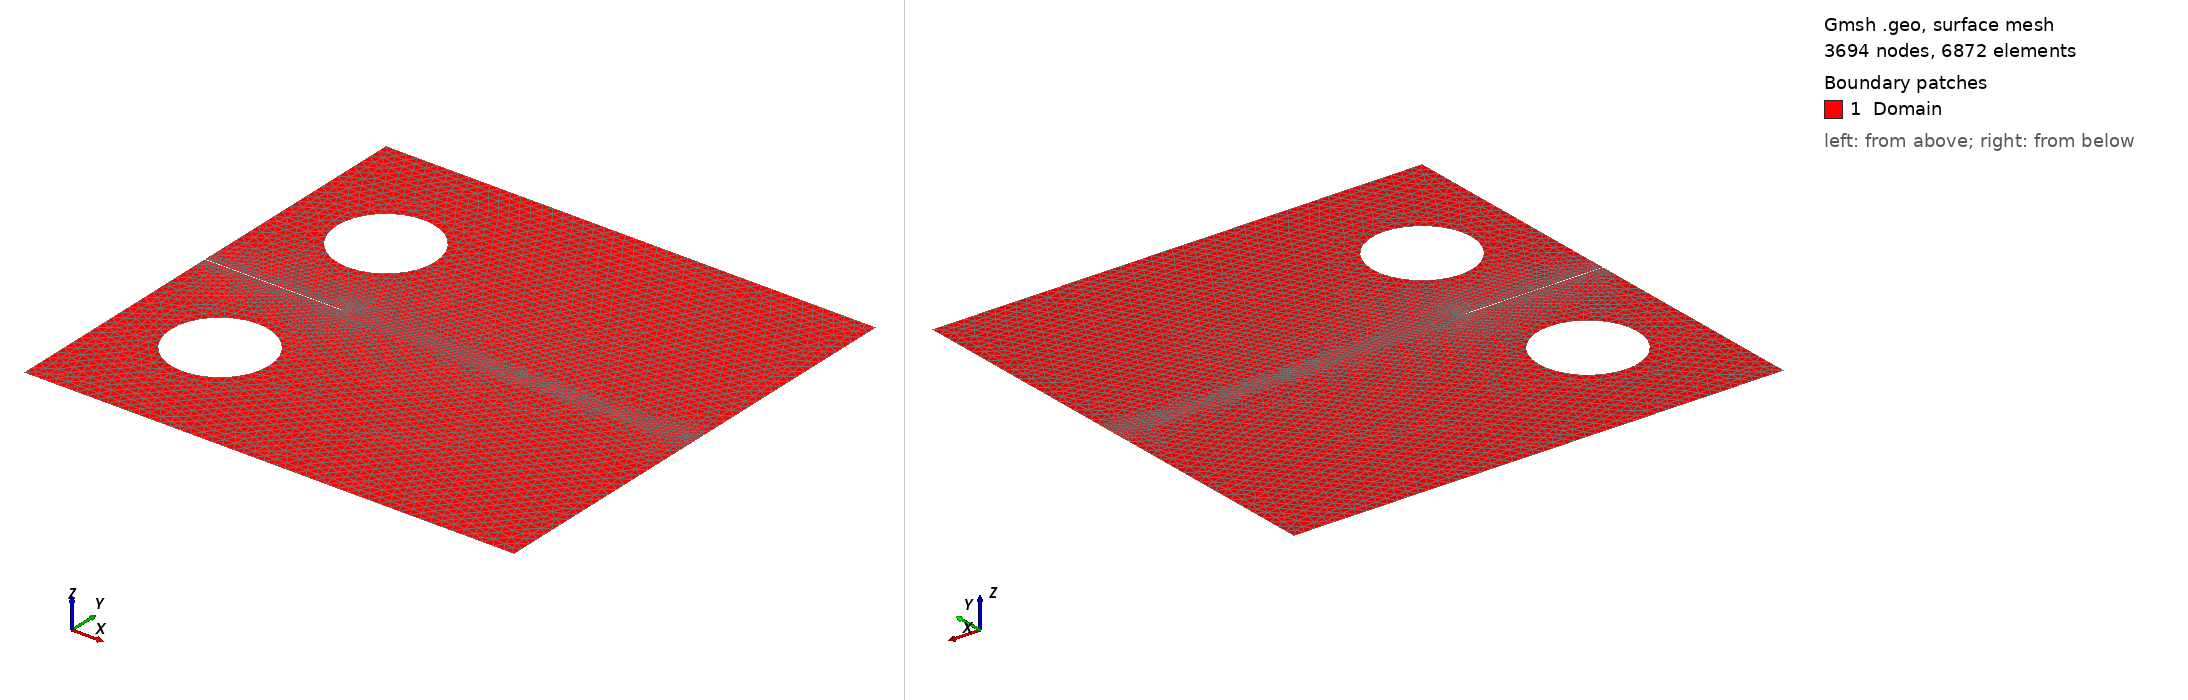

Gmsh geometry script, surface-meshed: 3694 nodes, 6872 surface elements. Boundary patches (legend numbers): 1 Domain. Left view from above one corner, right view from below the opposite corner. Legend entries are the model's physical surfaces. The drawing asked Gmsh for element sizes between 1% and 20% of the model's largest extent; the script's own settings can give other sizes.

=== mesh.geo (drawn) ===
//// Options ///////////////////////////
Mesh.Algorithm = 5;

//// Parameters ////////////////////////
// Numerical
ell = DefineNumber[ 1e-2, Name "Parameters/ell" ]; 
h = DefineNumber[ ell/6, Name "Parameters/h" ];
hmax = DefineNumber[ 16*h, Name "Parameters/hmax" ];
// Boundaries
W =  DefineNumber[ 1.0, Name "Parameters/W" ];
H =  1.2*W;
// Pin holes
phh = 0.325*W;
D = 0.25*W;
angular_portion_load = 90 * Pi/180; // Load circle arc: See the thesis of Xinyuan Zhai. 
alpha = (Pi - angular_portion_load) / 2;
// Crack
a0 = DefineNumber[ 0.1*W, Name "Parameters/a0" ];

//// Points ////////////////////////////
// Boundary
Point(1) = {-D, 0, 0, hmax};
Point(2) = { W, 0, 0, hmax};
Point(3) = { W, H, 0, hmax};
Point(4) = {-D, H, 0, hmax};
// Crack
Point(5) = {-D, H/2+h/2, 0, hmax};
Point(6) = {a0, H/2+h/2, 0, hmax};
Point(7) = {a0, H/2-h/2, 0, hmax};
Point(8) = {-D, H/2-h/2, 0, hmax};
// Bot pin hole
Point(11) = {0, phh, 0};
Point(12) = {0, phh+D/2, 0};
Point(13) = {-D/2*Cos(alpha), phh - D/2*Sin(alpha), 0};
Point(14) = {D/2*Cos(alpha), phh - D/2*Sin(alpha), 0};
// Top pin hole
Point(21) = {0, H-phh, 0};
Point(22) = {0, H-phh-D/2, 0};
Point(23) = {-D/2*Cos(alpha), H-phh+D/2*Sin(alpha), 0};
Point(24) = {D/2*Cos(alpha), H-phh+D/2*Sin(alpha), 0};

//// Lines /////////////////////////////
// Boundaries + Notch
Line(1) = {1, 2};
Line(2) = {2, 3};
Line(3) = {3, 4};
Line(4) = {4, 5};
Line(5) = {5, 6};
Line(6) = {6, 7};
Line(7) = {7, 8};
Line(8) = {8, 1};
// Bot pin hole
Circle(11) = {12, 11, 13};
Circle(12) = {13, 11, 14};
Circle(13) = {14, 11, 12};
// Top pin hole
Circle(21) = {22, 21, 23};
Circle(22) = {23, 21, 24};
Circle(23) = {24, 21, 22};

//// Surfaces //////////////////////////
Curve Loop(1) = {1, 2, 3, 4, 5, 6, 7, 8};
Curve Loop(2) = {11, 12, 13};
Curve Loop(3) = {21, 22, 23};
Plane Surface(1) = {1, 2, 3};

//// Physical group ////////////////////
Physical Surface("Domain", 1) = {1};
Physical Curve("bot_pin", 2) = {12};
Physical Curve("top_pin", 3) = {22};
Physical Curve("crack", 4) = {5, 6, 7};

//// Element size /////////////////////
// Number of points to discretize circle
Mesh.MinimumCirclePoints = (Pi*D)/hmax;
// Create geometric entities
Point(101) = {-D, H/2, 0, hmax};
Point(102) = {W, H/2, 0, hmax};
Line(101) = {101, 102};
// Distance fields
Field[1] = Distance;
Field[1].CurvesList = {101};
Field[1].Sampling = 100;
// Threshold field
Field[2] = Threshold;
Field[2].InField = 1;
Field[2].SizeMin = h;
Field[2].SizeMax = hmax;
Field[2].DistMin = 10*h;
Field[2].DistMax = 20*h;
// Apply field 2 as element size
Background Field = 2;
